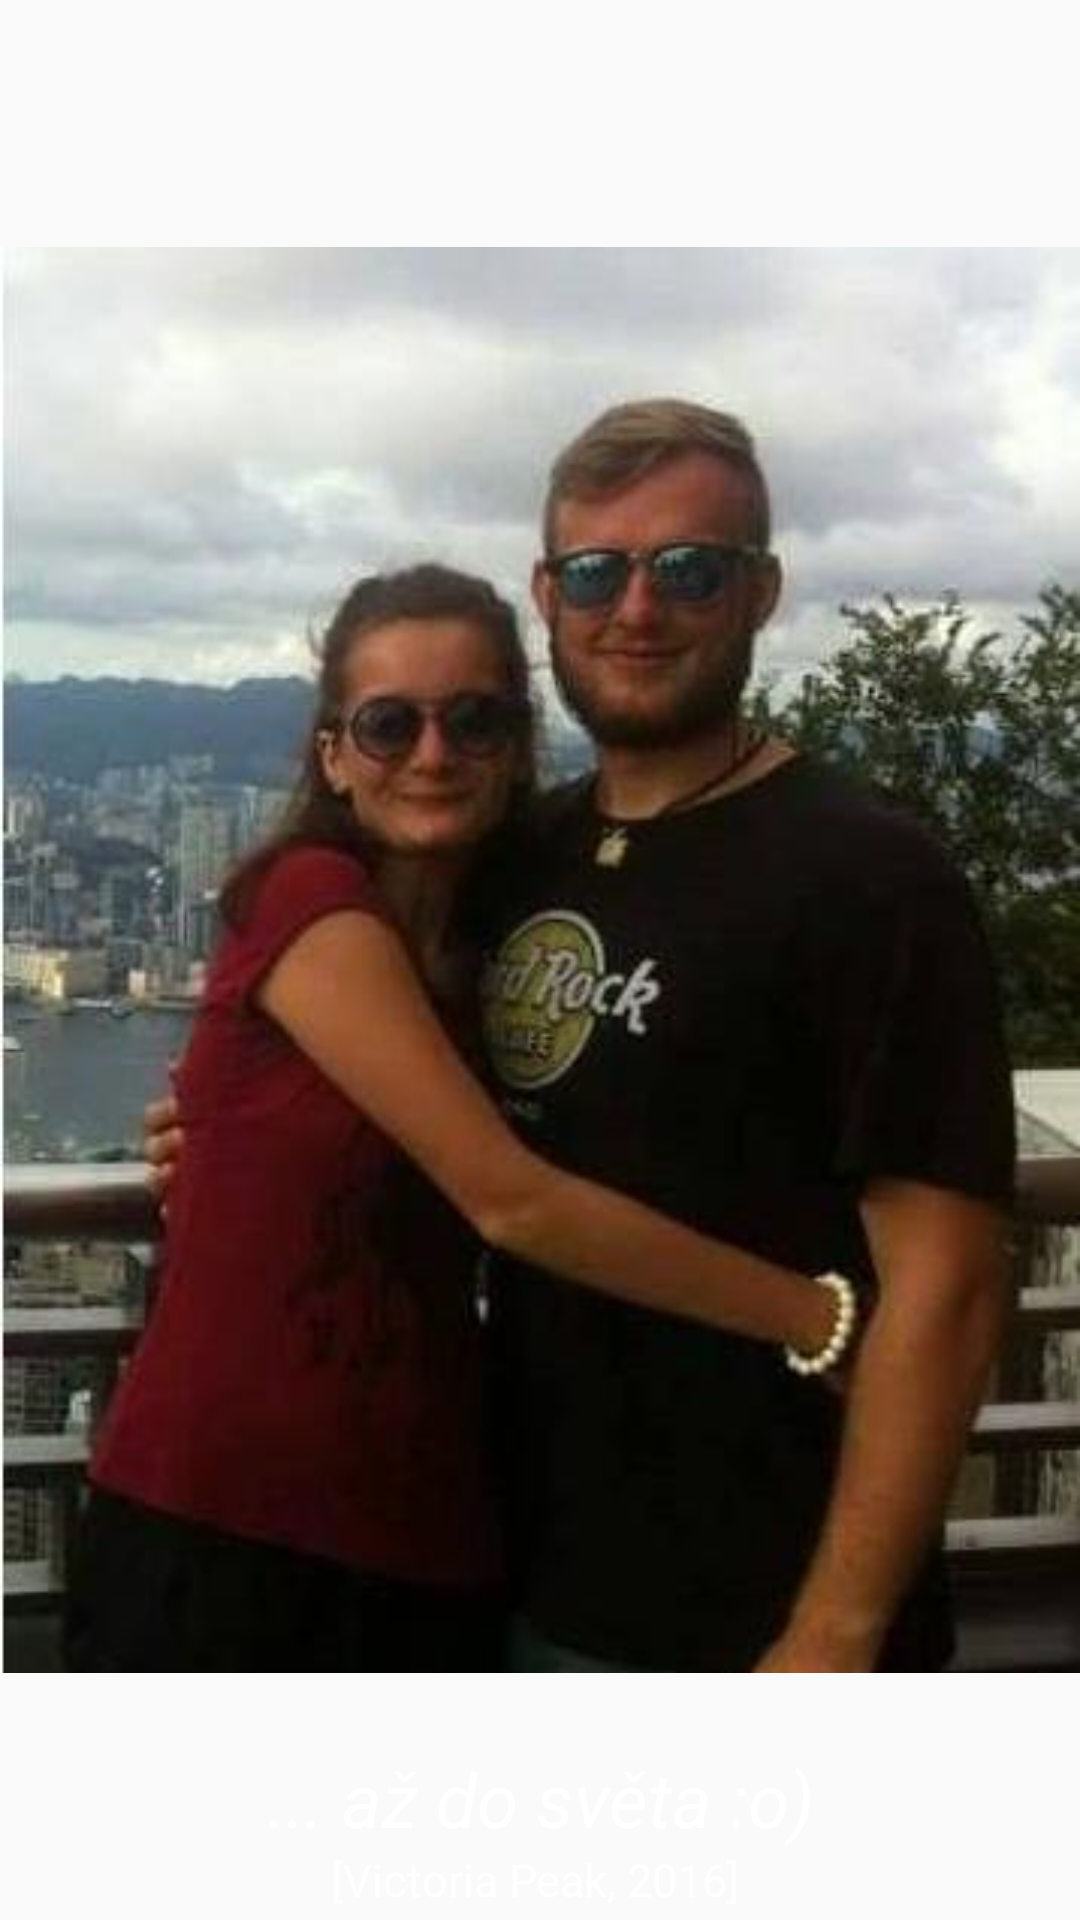

Produce the Android XML layout that renders to this screen, including the resource entries it uses.
<!-- AndroidManifest.xml: application theme AppTheme -->
<!-- res/layout/page_six.xml -->
<?xml version="1.0" encoding="utf-8"?>
<RelativeLayout xmlns:android="http://schemas.android.com/apk/res/android"
    xmlns:tools="http://schemas.android.com/tools"
    android:layout_width="fill_parent"
    android:layout_height="fill_parent"
    android:orientation="vertical"
    tools:context=".PageSix">

    <ImageView
        android:layout_width="fill_parent"
        android:layout_height="fill_parent"
        android:src="@drawable/img2016" />

    <TextView
        android:id="@+id/year"
        android:text="@string/year6"
        style="@style/TxtViewYear" />
    <TextView
        android:id="@+id/desc"
        android:text="@string/desc6"
        style="@style/TxtViewDesc"/>

</RelativeLayout>
<!-- resources referenced by this layout -->
<resources>
  <!-- drawable img2016: jpg bitmap (drawable, 20240 bytes) -->
  <string name="desc6">... až do světa :o)</string>
  <string name="year6">[Victoria Peak, 2016]</string>
  <style name="TxtViewDesc">
          <item name="android:layout_width">fill_parent</item>
          <item name="android:layout_height">wrap_content</item>
          <item name="android:textSize">25dp</item>
          <item name="android:textStyle">italic</item>
          <item name="android:textColor">#FFFFFF</item>
          <item name="android:layout_marginLeft">30px</item>
          <item name="android:layout_marginRight">30px</item>
          <item name="android:layout_marginBottom">0px</item>
          <item name="android:layout_marginTop">0px</item>
          <item name="android:layout_above">@id/year</item>
          <item name="android:textAlignment">center</item>
      </style>
  <style name="TxtViewYear">
          <item name="android:layout_width">fill_parent</item>
          <item name="android:layout_height">wrap_content</item>
          <item name="android:textSize">15dp</item>
          <item name="android:textColor">#FFFFFF</item>
          <item name="android:layout_marginLeft">30px</item>
          <item name="android:layout_marginRight">40px</item>
          <item name="android:layout_marginBottom">10px</item>
          <item name="android:layout_marginTop">0px</item>
          <item name="android:layout_alignParentBottom">true</item>
          <item name="android:textAlignment">center</item>
      </style>
  <style name="AppTheme" parent="Theme.AppCompat.Light.DarkActionBar">
          
          <item name="colorPrimary">@color/colorPrimary</item>
          <item name="colorPrimaryDark">@color/colorPrimaryDark</item>
          <item name="colorAccent">@color/colorAccent</item>
      </style>
  <color name="colorPrimary">#7B1FA2</color>
  <color name="colorPrimaryDark">#CE93D8</color>
  <color name="colorAccent">#AB47BC</color>
</resources>
